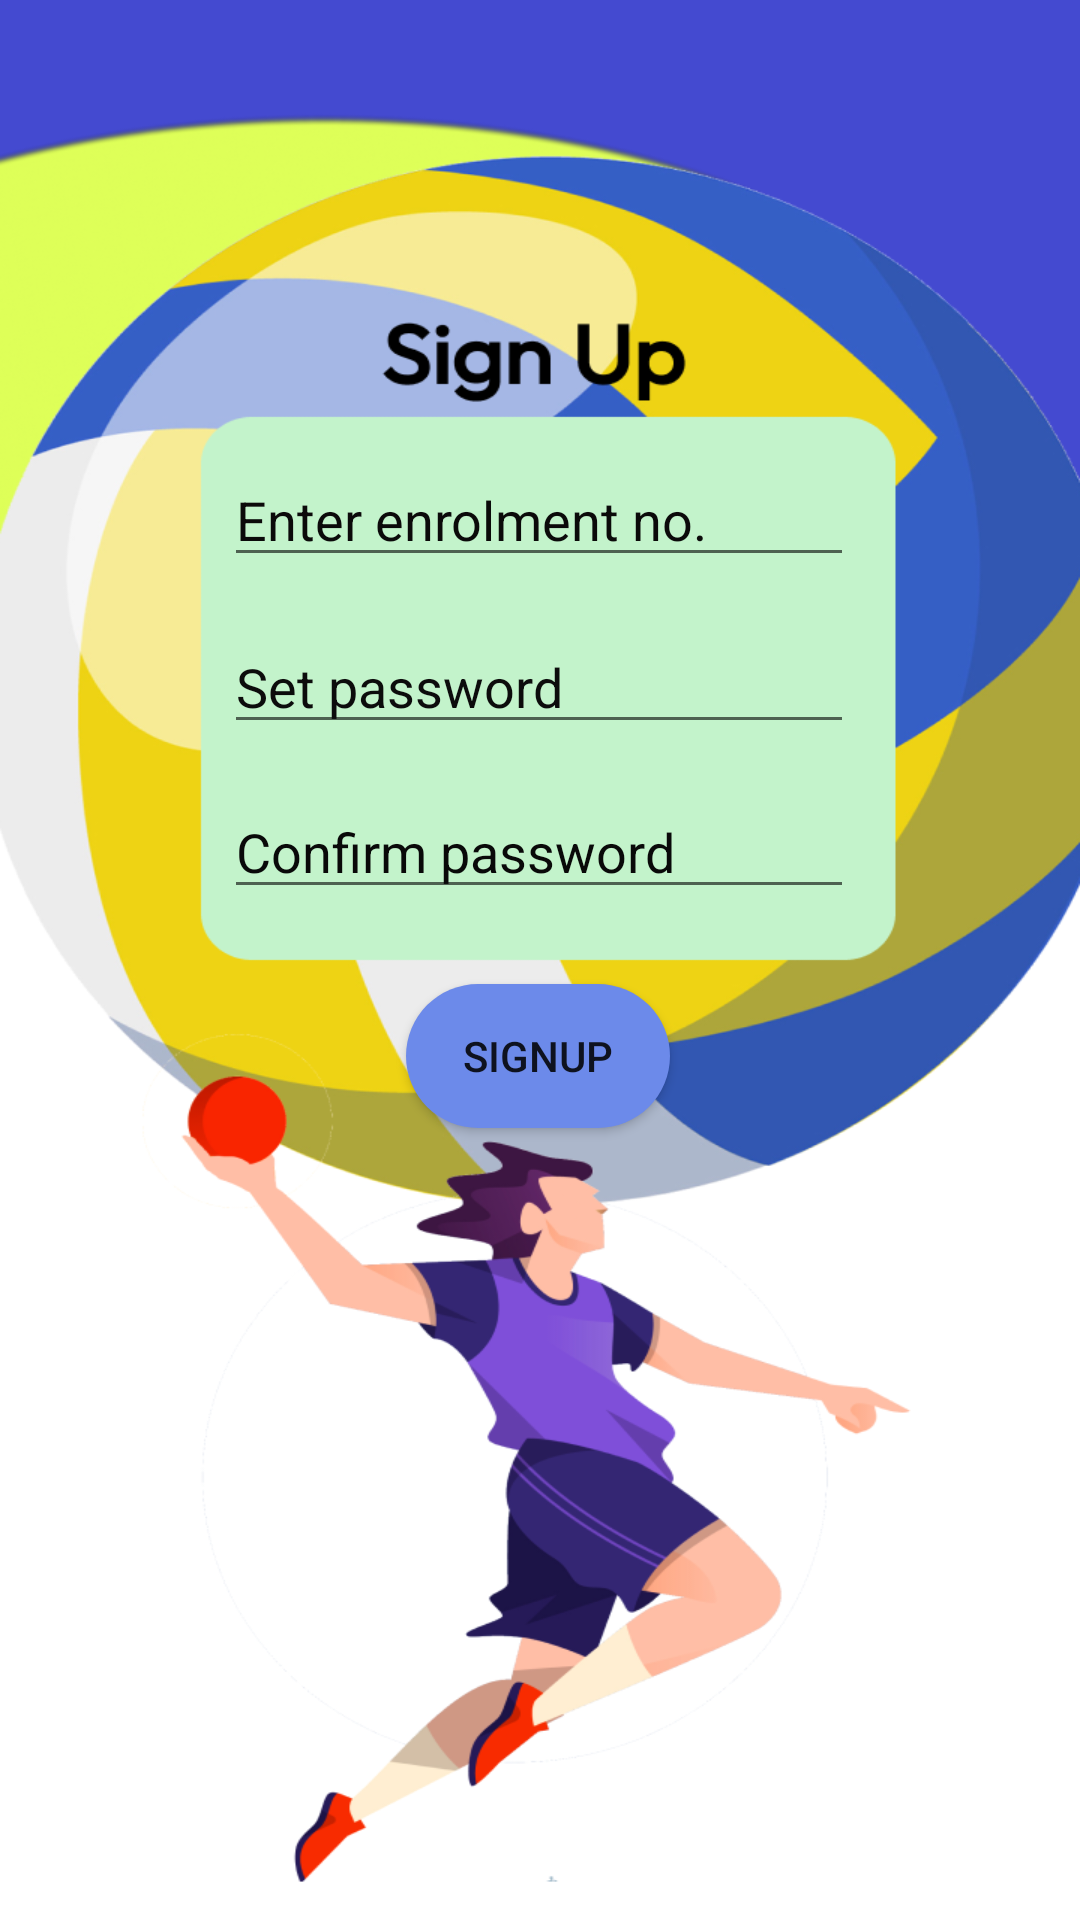

Write the Android layout XML for this screen, with the resource values it uses.
<!-- AndroidManifest.xml: application theme Theme.GameOnV3 -->
<!-- res/layout/activity_signup.xml -->
<?xml version="1.0" encoding="utf-8"?>
<androidx.constraintlayout.widget.ConstraintLayout xmlns:android="http://schemas.android.com/apk/res/android"
    xmlns:app="http://schemas.android.com/apk/res-auto"
    xmlns:tools="http://schemas.android.com/tools"
    android:layout_width="match_parent"
    android:layout_height="match_parent"
    android:background="@drawable/signup"
    tools:context=".signup">

    <androidx.appcompat.widget.AppCompatButton
        android:id="@+id/button8"
        android:layout_width="wrap_content"
        android:layout_height="wrap_content"
        android:background="@drawable/buttonround"
        android:onClick="gotohome"
        android:text="Signup"
        app:layout_constraintBottom_toBottomOf="parent"
        app:layout_constraintEnd_toEndOf="parent"
        app:layout_constraintHorizontal_bias="0.498"
        app:layout_constraintStart_toStartOf="parent"
        app:layout_constraintTop_toTopOf="parent"
        app:layout_constraintVertical_bias="0.554" />

    <EditText
        android:id="@+id/Password2"
        android:layout_width="wrap_content"
        android:layout_height="wrap_content"
        android:ems="10"
        android:hint="Confirm password"
        android:inputType="textPassword"
        android:textColor="#101010"
        android:textColorHint="#090909"
        app:layout_constraintBottom_toBottomOf="parent"
        app:layout_constraintEnd_toEndOf="parent"
        app:layout_constraintHorizontal_bias="0.497"
        app:layout_constraintStart_toStartOf="parent"
        app:layout_constraintTop_toTopOf="parent"
        app:layout_constraintVertical_bias="0.437" />

    <EditText
        android:id="@+id/Password1"
        android:layout_width="wrap_content"
        android:layout_height="wrap_content"
        android:ems="10"
        android:hint="Set password"
        android:inputType="textPassword"
        android:textColor="#090909"
        android:textColorHint="#0C0C0C"
        app:layout_constraintBottom_toBottomOf="parent"
        app:layout_constraintEnd_toEndOf="parent"
        app:layout_constraintHorizontal_bias="0.497"
        app:layout_constraintStart_toStartOf="parent"
        app:layout_constraintTop_toTopOf="parent"
        app:layout_constraintVertical_bias="0.345" />

    <EditText
        android:id="@+id/Enrolno1"
        android:layout_width="wrap_content"
        android:layout_height="wrap_content"
        android:ems="10"
        android:hint="Enter enrolment no."
        android:inputType="number"
        android:textColor="#090808"
        android:textColorHint="#0B0A0A"
        app:layout_constraintBottom_toBottomOf="parent"
        app:layout_constraintEnd_toEndOf="parent"
        app:layout_constraintHorizontal_bias="0.497"
        app:layout_constraintStart_toStartOf="parent"
        app:layout_constraintTop_toTopOf="parent"
        app:layout_constraintVertical_bias="0.252" />

</androidx.constraintlayout.widget.ConstraintLayout>
<!-- resources referenced by this layout -->
<resources>
  <!-- drawable buttonround (drawable) -->
  <?xml version="1.0" encoding="utf-8"?>
  
  <shape xmlns:android="http://schemas.android.com/apk/res/android" android:shape="rectangle">
      <solid android:color="#6C8AEA"></solid>
  
      <corners android:radius="150dp">
      </corners>
  </shape>
  <!-- drawable signup: png bitmap (drawable, 202861 bytes) -->
  <style name="Theme.GameOnV3" parent="Theme.MaterialComponents.Light">
          
          <item name="colorPrimary">@color/purple_500</item>
          <item name="colorPrimaryVariant">@color/purple_700</item>
          <item name="colorOnPrimary">@color/white</item>
          
          <item name="colorSecondary">@color/teal_200</item>
          <item name="colorSecondaryVariant">@color/teal_700</item>
          <item name="colorOnSecondary">@color/black</item>
          
          <item name="android:statusBarColor">?attr/colorPrimaryVariant</item>
          
      </style>
  <!-- not gathered from this repository: default colours our renderer supplied (Android Studio template values) -->
  <color name="purple_500">#FF6200EE</color>
  <color name="purple_700">#FF3700B3</color>
  <color name="teal_200">#FF03DAC5</color>
  <color name="teal_700">#FF018786</color>
  <color name="black">#FF000000</color>
  <color name="white">#FFFFFFFF</color>
</resources>
